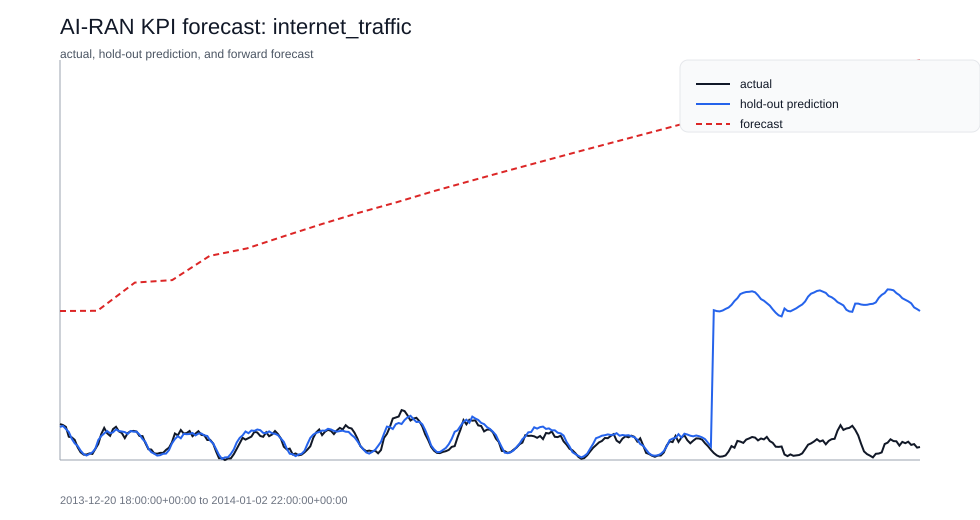

The file beside this chart, header and first rows:
timestamp, forecast_step, y_hat
2014-01-01 23:00:00+00:00, 1, 180
2014-01-02 00:00:00+00:00, 2, 180.2
2014-01-02 01:00:00+00:00, 3, 212.3
2014-01-02 02:00:00+00:00, 4, 215
2014-01-02 03:00:00+00:00, 5, 242.5
2014-01-02 04:00:00+00:00, 6, 251
2014-01-02 05:00:00+00:00, 7, 265
2014-01-02 06:00:00+00:00, 8, 278.6
2014-01-02 07:00:00+00:00, 9, 291.5
2014-01-02 08:00:00+00:00, 10, 303.3
2014-01-02 09:00:00+00:00, 11, 316
2014-01-02 10:00:00+00:00, 12, 327.8
2014-01-02 11:00:00+00:00, 13, 339.5
2014-01-02 12:00:00+00:00, 14, 350.9
2014-01-02 13:00:00+00:00, 15, 362.4
2014-01-02 14:00:00+00:00, 16, 373.6
2014-01-02 15:00:00+00:00, 17, 384.8
2014-01-02 16:00:00+00:00, 18, 396.2
2014-01-02 17:00:00+00:00, 19, 407.4
2014-01-02 18:00:00+00:00, 20, 418.7
2014-01-02 19:00:00+00:00, 21, 430
2014-01-02 20:00:00+00:00, 22, 441.3
2014-01-02 21:00:00+00:00, 23, 452.5
2014-01-02 22:00:00+00:00, 24, 464.7
